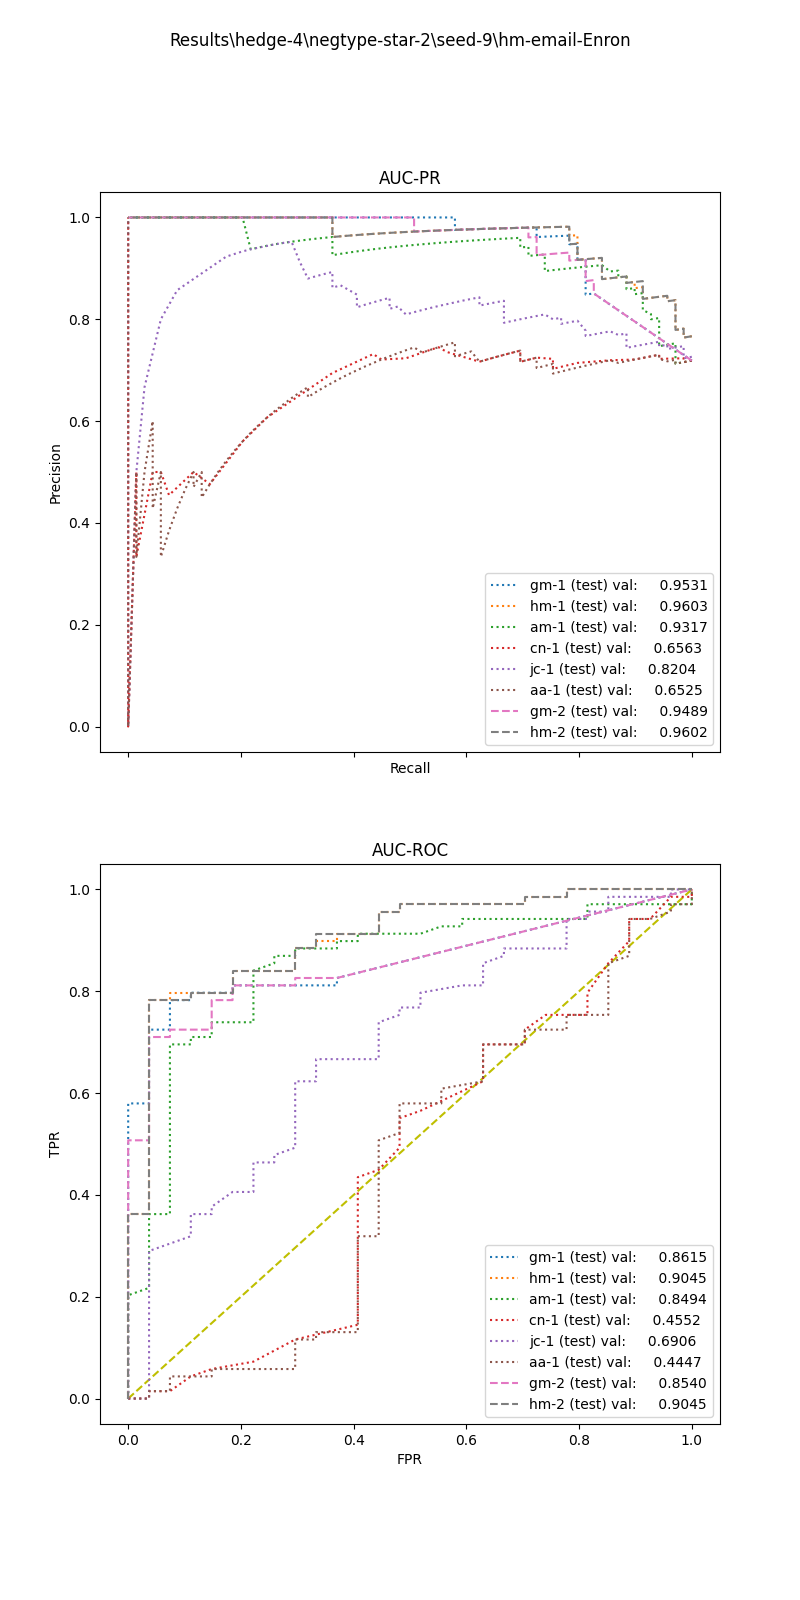

Source data for this figure (header and first rows):
, input_dim1, pred_dim1, input_dim2, pred_dim2, input_dim3, pred_dim3, label
0, 3.144, 1.0, 0.0, 0.0, , , 1.0
1, 1.644, 1.0, 4.0, 0.0, , , 1.0
2, 3.672, 1.0, 3.826, 1.0, , , 1.0
3, 8.971, 1.0, 55.35, 1.0, , , 1.0
4, 4.668, 1.0, 133.7, 1.0, , , 1.0
5, 6.291, 1.0, 33.72, 1.0, , , 1.0
6, 3.324, 1.0, 2.0, 1.0, , , 1.0
7, 8.261, 1.0, 16.94, 1.0, , , 1.0
8, 4.81, 1.0, 2.024, 1.0, , , 1.0
9, 7.342, 1.0, 4.0, 0.0, , , 1.0
10, 3.278, 1.0, 6.316, 1.0, , , 1.0
11, 3.994, 1.0, 3.206, 1.0, , , 1.0
12, 6.33, 1.0, 31.4, 1.0, , , 1.0
13, 4.417, 1.0, 13.33, 1.0, , , 1.0
14, 4.373, 1.0, 1.926, 0.0, , , 1.0
15, 8.134, 1.0, 1.5, 1.0, , , 1.0
16, 3.791, 1.0, 5.333, 1.0, , , 1.0
17, 8.82, 1.0, 2.442, 1.0, , , 1.0
18, 4.434, 1.0, 6.667, 1.0, , , 1.0
19, 11.82, 1.0, 22.03, 1.0, , , 1.0
20, 6.317, 1.0, 9.169, 1.0, , , 1.0
21, 5.403, 1.0, 22.56, 1.0, , , 1.0
22, 6.047, 1.0, 124.0, 1.0, , , 1.0
23, 1.149, 1.0, 4.0, 0.0, , , 1.0
24, 4.826, 1.0, 1.973, 1.0, , , 1.0
25, 8.275, 1.0, 7.068, 1.0, , , 1.0
26, 8.46, 1.0, 5.329, 1.0, , , 1.0
27, 8.134, 1.0, 2.667, 1.0, , , 1.0
28, 3.767, 1.0, 18.73, 1.0, , , 1.0
29, 3.773, 1.0, 25.83, 1.0, , , 1.0
30, 12.36, 1.0, 6.574, 1.0, , , 1.0
31, 4.549, 1.0, 13.02, 1.0, , , 1.0
32, 4.826, 1.0, 3.26, 1.0, , , 1.0
33, 1.882, 1.0, 43.48, 1.0, , , 1.0
34, 4.872, 1.0, 13.07, 1.0, , , 1.0
35, 7.418, 1.0, 6.777, 1.0, , , 1.0
36, 7.126, 1.0, 16.0, 1.0, , , 1.0
37, 6.008, 1.0, 5.015, 1.0, , , 1.0
38, 3.773, 1.0, 5.215, 1.0, , , 1.0
39, 7.195, 1.0, 4.0, 1.0, , , 1.0
40, 3.251, 1.0, 2.234, 1.0, , , 1.0
41, 5.147, 1.0, 12.37, 1.0, , , 1.0
42, 2.566, 1.0, 4.0, 0.0, , , 1.0
43, 4.668, 1.0, 111, 1.0, , , 1.0
44, 5.111, 1.0, 3.533, 1.0, , , 1.0
45, 8.261, 1.0, 12.8, 1.0, , , 1.0
46, 4.375, 1.0, 1.412, 0.0, , , 1.0
47, 3.196, 1.0, 0.0, 1.0, , , 1.0
48, 6.171, 1.0, 2.667, 0.0, , , 1.0
49, 4.342, 1.0, 44.85, 1.0, , , 1.0
50, 8.82, 1.0, 2.182, 1.0, , , 1.0
51, 5.046, 1.0, 3.333, 1.0, , , 1.0
52, 5.301, 1.0, 11.54, 1.0, , , 1.0
53, 4.317, 1.0, 3.94, 1.0, , , 1.0
54, 4.373, 1.0, 1.939, 1.0, , , 1.0
55, 8.275, 1.0, 8.211, 1.0, , , 1.0
56, 5.025, 1.0, 1.3, 0.0, , , 1.0
57, 4.81, 1.0, 21.0, 1.0, , , 1.0
58, 11.71, 1.0, 37.95, 1.0, , , 1.0
59, 5.708, 1.0, 3.2, 1.0, , , 1.0
... 36 more rows
